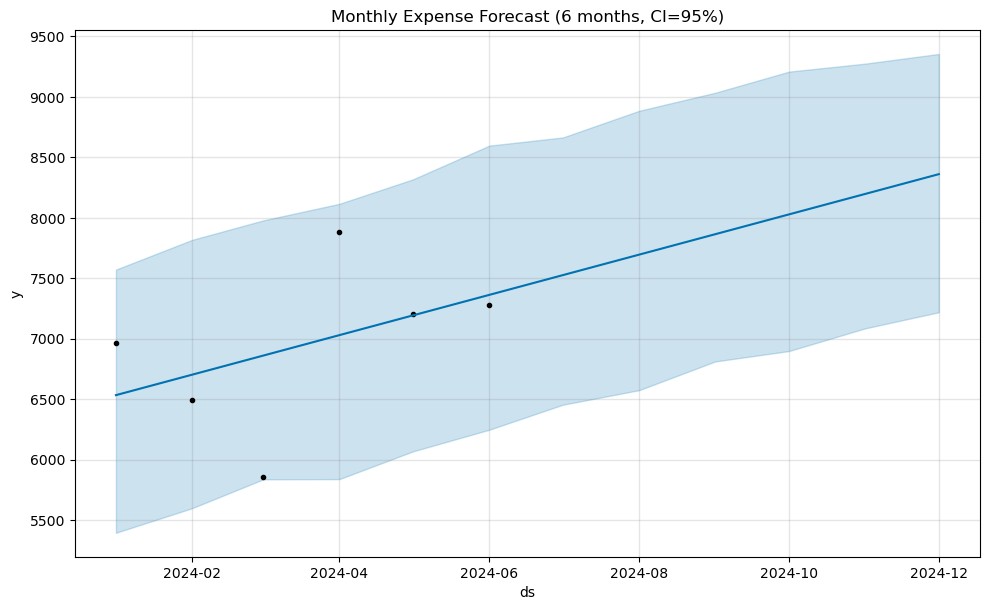

The table this chart was drawn from, first rows:
ds, yhat, yhat_lower, yhat_upper
2024-06-30, 7520, 6481, 8656
2024-07-31, 7689, 6648, 8689
2024-08-31, 7858, 6744, 9048
2024-09-30, 8022, 6844, 9152
2024-10-31, 8191, 7072, 9306
2024-11-30, 8355, 7278, 9474
